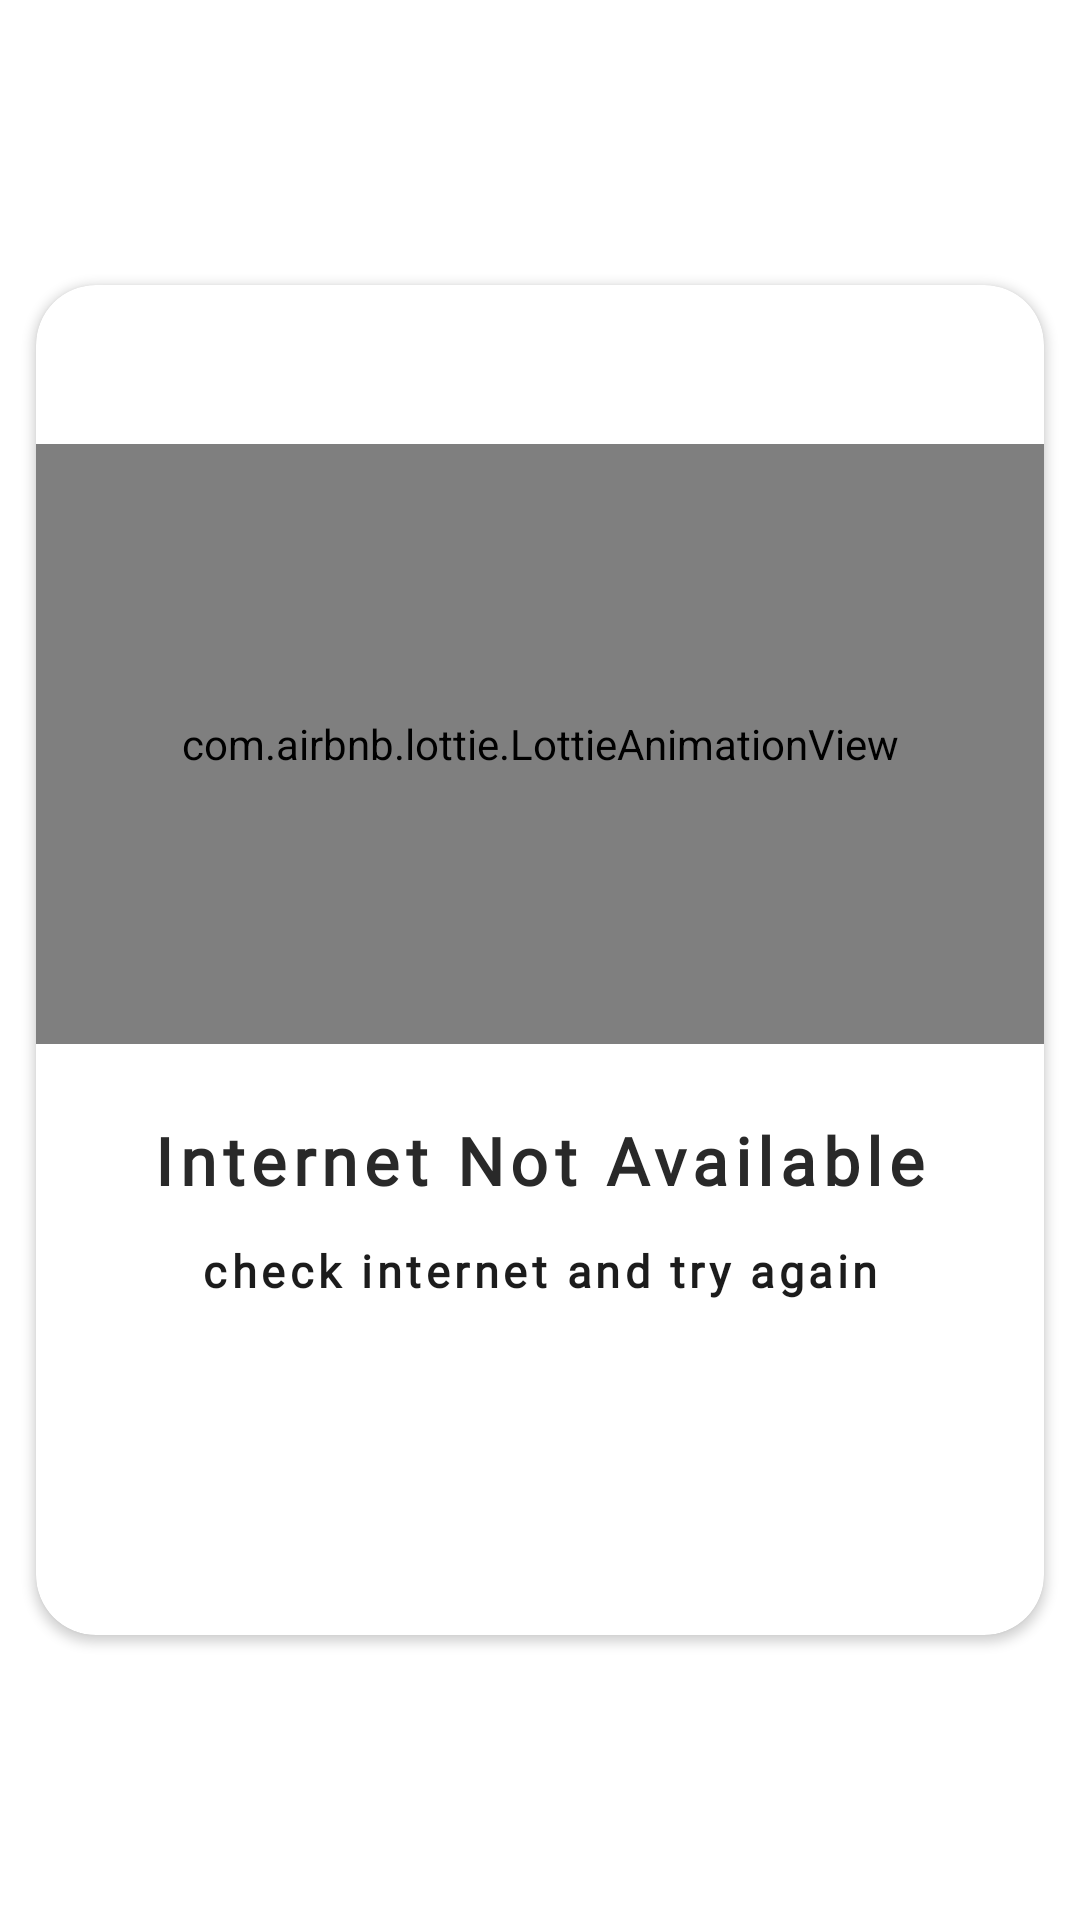

Write the Android layout XML for this screen, with the resource values it uses.
<!-- AndroidManifest.xml: application theme Theme.Swiftmart -->
<!-- res/layout/no_internet_dialog.xml -->
<?xml version="1.0" encoding="utf-8"?>
<androidx.constraintlayout.widget.ConstraintLayout xmlns:android="http://schemas.android.com/apk/res/android"
    xmlns:app="http://schemas.android.com/apk/res-auto"
    xmlns:tools="http://schemas.android.com/tools"
    android:layout_width="match_parent"
    android:layout_height="match_parent">

    <androidx.cardview.widget.CardView
        android:layout_width="match_parent"
        android:layout_height="450dp"
        android:layout_marginStart="12dp"
        android:layout_marginEnd="12dp"
        app:cardCornerRadius="20dp"
        app:layout_constraintBottom_toBottomOf="parent"
        app:layout_constraintEnd_toEndOf="parent"
        app:layout_constraintStart_toStartOf="parent"
        app:layout_constraintTop_toTopOf="parent">

        <androidx.constraintlayout.widget.ConstraintLayout
            android:layout_width="match_parent"
            android:layout_height="match_parent">
























            <TextView
                android:id="@+id/textView4"
                android:layout_width="wrap_content"
                android:layout_height="wrap_content"
                android:layout_marginStart="16dp"
                android:layout_marginTop="12dp"
                android:layout_marginEnd="16dp"
                android:letterSpacing="0.1"
                android:text="@string/check_internet_and_try_again"
                android:textColor="#1C1C1C"
                android:textSize="15sp"
                android:textStyle="bold"
                android:fontFamily="@font/poppinsmedium"
                app:layout_constraintEnd_toEndOf="parent"
                app:layout_constraintStart_toStartOf="parent"
                app:layout_constraintTop_toBottomOf="@+id/textView2" />

            <com.airbnb.lottie.LottieAnimationView
                android:id="@+id/internetAnim"
                style="?android:attr/progressBarStyle"
                android:layout_width="match_parent"
                android:layout_height="200dp"
                android:visibility="visible"
                app:layout_constraintBottom_toTopOf="@+id/textView2"
                app:layout_constraintEnd_toEndOf="parent"
                app:layout_constraintHorizontal_bias="0.5"
                app:layout_constraintStart_toStartOf="parent"
                app:layout_constraintTop_toTopOf="parent"
                app:layout_constraintVertical_bias="0.26999998"
                app:layout_constraintVertical_chainStyle="packed"
                app:lottie_autoPlay="true"
                app:lottie_loop="true"
                app:lottie_rawRes="@raw/no_internet_animation" />

            <TextView
                android:id="@+id/textView2"
                android:layout_width="wrap_content"
                android:layout_height="wrap_content"
                android:layout_marginStart="16dp"
                android:layout_marginTop="24dp"
                android:layout_marginEnd="16dp"
                android:letterSpacing="0.1"
                android:text="@string/internet_not_available"
                android:textColor="#292929"
                android:textSize="22sp"
                android:textStyle="bold"
                android:fontFamily="@font/poppinsmedium"
                app:layout_constraintBottom_toBottomOf="parent"
                app:layout_constraintEnd_toEndOf="parent"
                app:layout_constraintHorizontal_bias="0.5"
                app:layout_constraintStart_toStartOf="parent"
                app:layout_constraintTop_toBottomOf="@+id/internetAnim" />

        </androidx.constraintlayout.widget.ConstraintLayout>
    </androidx.cardview.widget.CardView>
</androidx.constraintlayout.widget.ConstraintLayout>
<!-- resources referenced by this layout -->
<resources>
  <string name="check_internet_and_try_again">check internet and try again</string>
  <string name="internet_not_available">Internet Not Available</string>
  <style name="Theme.Swiftmart" parent="Base.Theme.Swiftmart" />
  <style name="Base.Theme.Swiftmart" parent="Theme.MaterialComponents.Light.NoActionBar">
          
          
      </style>
</resources>
